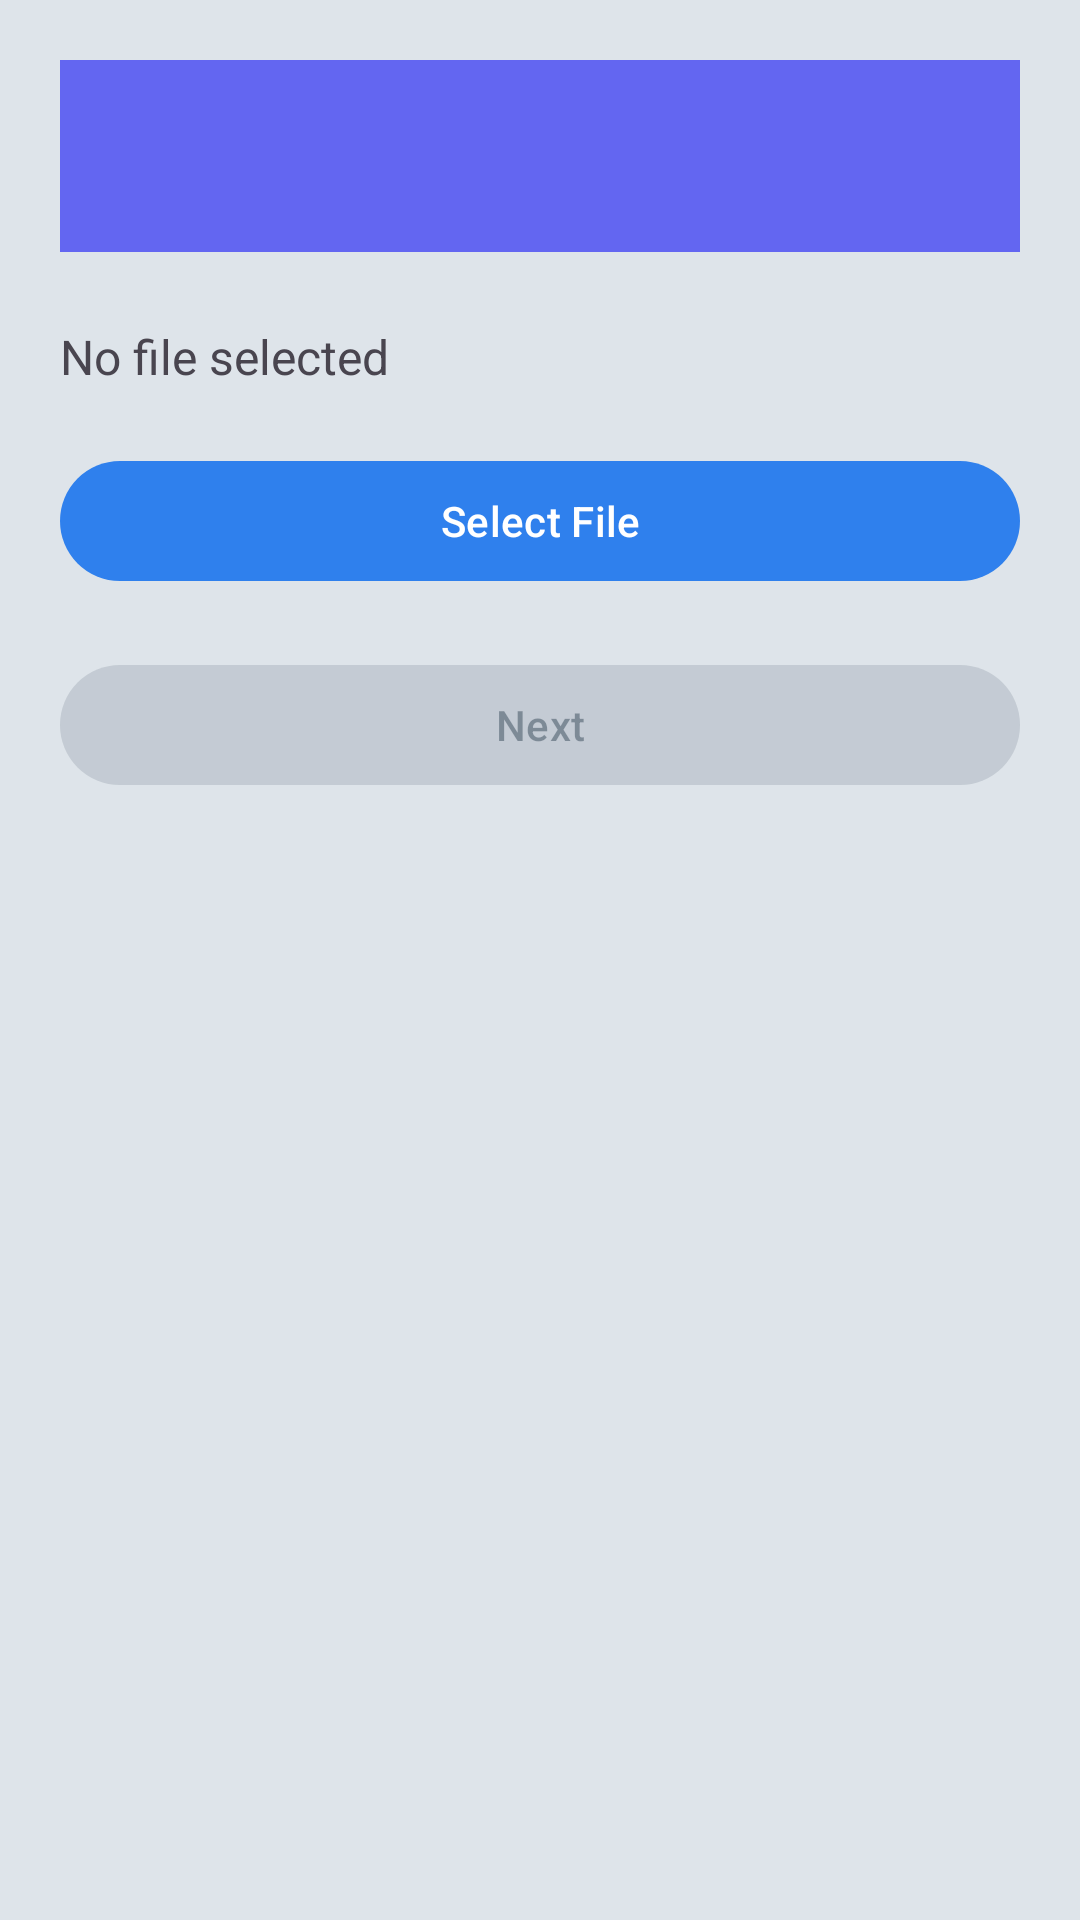

Write the Android layout XML for this screen, with the resource values it uses.
<!-- AndroidManifest.xml: application theme Theme.MyCashBook -->
<!-- res/layout/activity_import.xml -->
<?xml version="1.0" encoding="utf-8"?>
<LinearLayout
    xmlns:android="http://schemas.android.com/apk/res/android"
    xmlns:app="http://schemas.android.com/apk/res-auto"
    android:orientation="vertical"
    android:padding="20dp"
    android:layout_width="match_parent"
    android:layout_height="match_parent">

    <com.google.android.material.appbar.MaterialToolbar
        android:id="@+id/toolbar_import"
        android:layout_width="match_parent"
        android:layout_height="?attr/actionBarSize"
        android:background="@color/primary"
        app:titleTextColor="@color/white"/>

    <TextView
        android:id="@+id/textSelectedFile"
        android:layout_width="match_parent"
        android:layout_height="wrap_content"
        android:text="No file selected"
        android:paddingTop="24dp"
        android:textSize="16sp"/>

    <com.google.android.material.button.MaterialButton
        android:id="@+id/buttonSelectFile"
        android:layout_width="match_parent"
        android:layout_height="wrap_content"
        android:layout_marginTop="20dp"
        android:text="Select File"/>

    <com.google.android.material.button.MaterialButton
        android:id="@+id/buttonNextImport"
        android:layout_width="match_parent"
        android:layout_height="wrap_content"
        android:layout_marginTop="20dp"
        android:text="Next"
        android:enabled="false"/>

</LinearLayout>
<!-- resources referenced by this layout -->
<resources>
  <color name="primary">#6366F1</color>
  <color name="white">#FFFFFF</color>
  <style name="Theme.MyCashBook" parent="Base.Theme.MyCashBook" />
  <style name="Base.Theme.MyCashBook" parent="Theme.Material3.Light.NoActionBar">
          
          <item name="colorPrimary">@color/light_accent</item>
          <item name="colorPrimaryDark">@color/light_accent_dark</item>
          <item name="colorAccent">@color/light_accent</item>
          <item name="colorOnPrimary">@color/white</item>
          
          
          <item name="android:colorBackground">@color/light_background</item>
          <item name="colorSurface">@color/light_surface</item>
          <item name="colorSurfaceVariant">@color/light_card</item>
          <item name="colorOnSurface">@color/light_text_primary</item>
          <item name="colorOnSurfaceVariant">@color/light_text_secondary</item>
          
          
          <item name="android:textColorPrimary">@color/light_text_primary</item>
          <item name="android:textColorSecondary">@color/light_text_secondary</item>
          <item name="android:textColorHint">@color/light_text_hint</item>
          
          
          <item name="android:statusBarColor">@android:color/transparent</item>
          <item name="android:windowLightStatusBar">true</item>
          <item name="android:windowDrawsSystemBarBackgrounds">true</item>
          
          
          <item name="cardBackgroundColor">@color/light_card</item>
      </style>
  <color name="light_accent">#2F80ED</color>
  <color name="light_accent_dark">#0F1E33</color>
  <color name="light_background">#DEE4EA</color>
  <color name="light_surface">#E9EDF2</color>
  <color name="light_card">#E9EDF2</color>
  <color name="light_text_primary">#0B1F33</color>
  <color name="light_text_secondary">#44576B</color>
  <color name="light_text_hint">#6E8196</color>
</resources>
